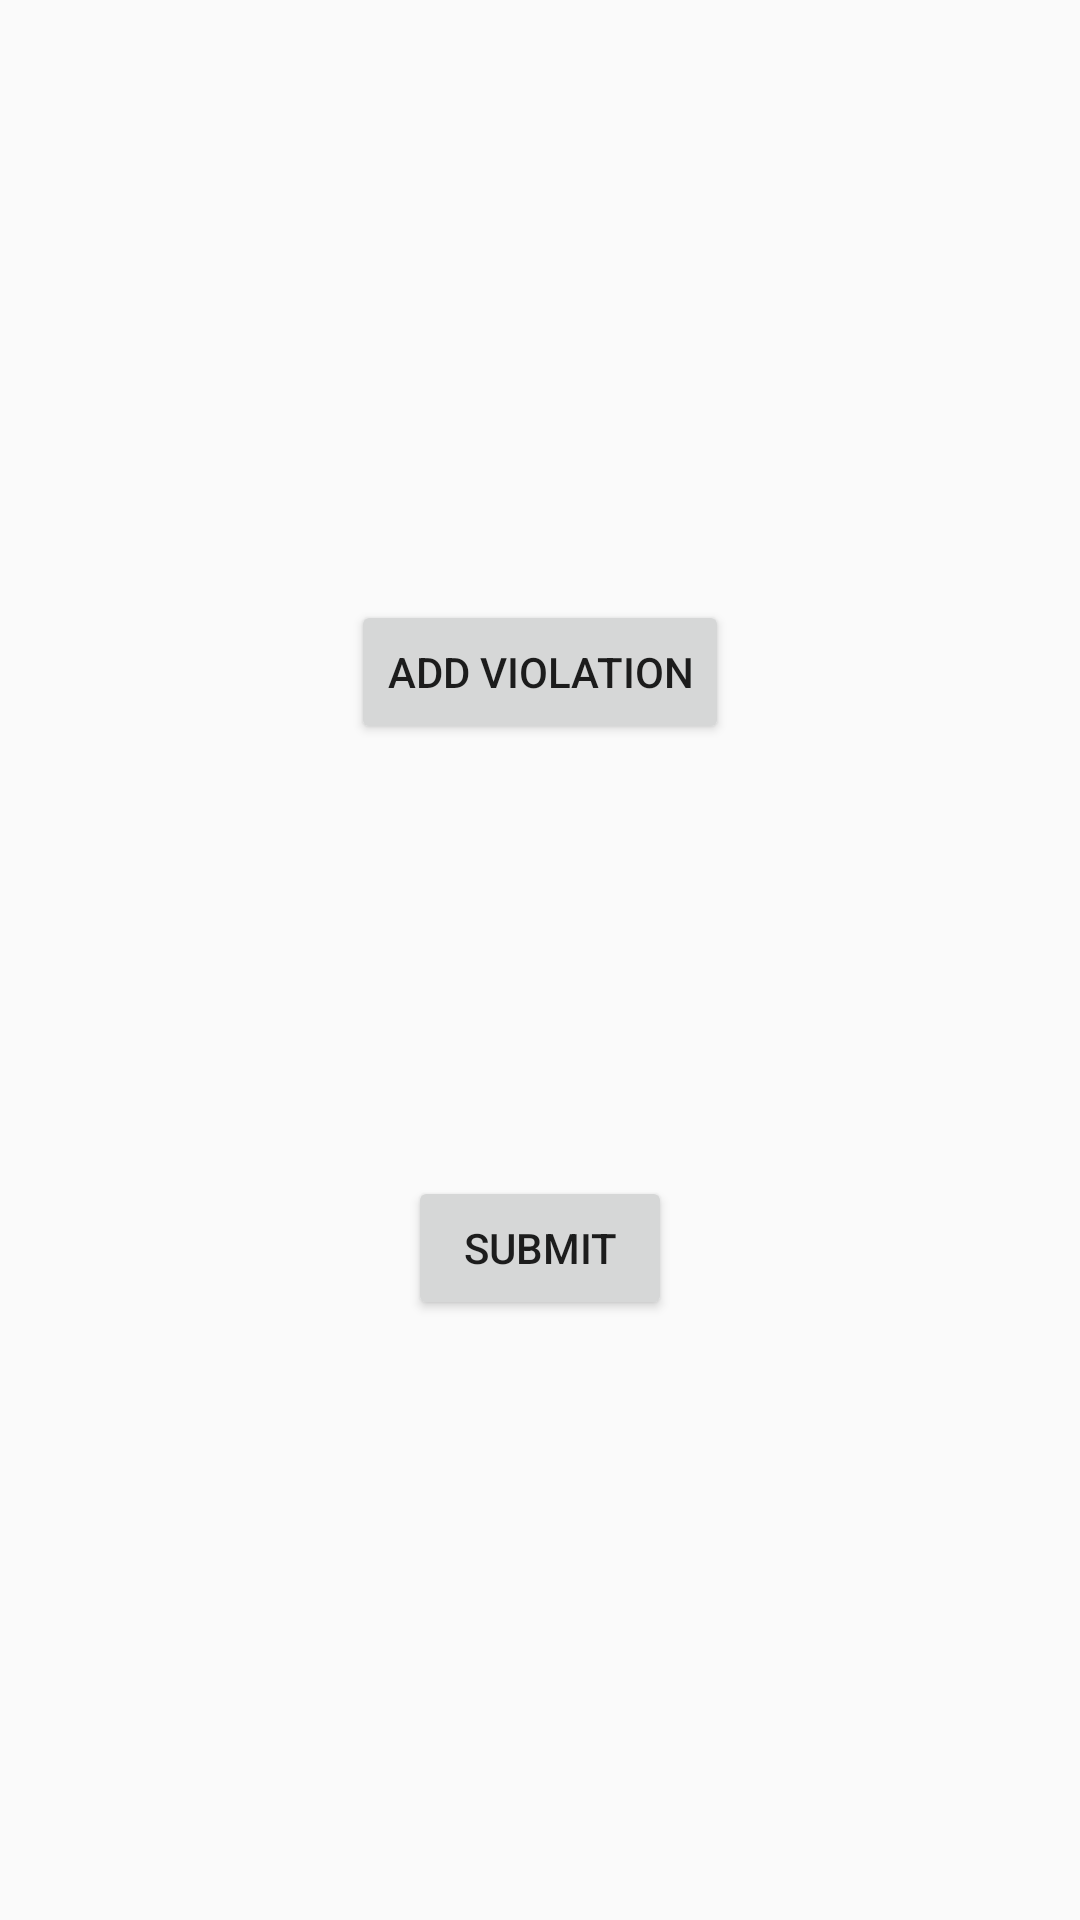

Reconstruct the res/layout file that produces this screen, plus the resources it refers to.
<!-- AndroidManifest.xml: application theme AppTheme -->
<!-- res/layout/fragment_restaurant_inspection.xml -->
<?xml version="1.0" encoding="utf-8"?>
<androidx.constraintlayout.widget.ConstraintLayout xmlns:android="http://schemas.android.com/apk/res/android"
    xmlns:tools="http://schemas.android.com/tools"
    android:layout_width="match_parent"
    android:layout_height="match_parent"
    xmlns:app="http://schemas.android.com/apk/res-auto"
    tools:context=".fragments.inspector.RestaurantInspectionFragment">


    <androidx.constraintlayout.widget.Guideline
        android:id="@+id/guideline_vertical_1"
        android:layout_width="wrap_content"
        android:layout_height="wrap_content"
        android:orientation="vertical"
        app:layout_constraintGuide_percent="0.1" />

    <androidx.constraintlayout.widget.Guideline
        android:id="@+id/guideline_vertical_2"
        android:layout_width="wrap_content"
        android:layout_height="wrap_content"
        android:orientation="vertical"
        app:layout_constraintGuide_percent="0.2" />

    <androidx.constraintlayout.widget.Guideline
        android:id="@+id/guideline_vertical_3"
        android:layout_width="wrap_content"
        android:layout_height="wrap_content"
        android:orientation="vertical"
        app:layout_constraintGuide_percent="0.3" />

    <androidx.constraintlayout.widget.Guideline
        android:id="@+id/guideline_vertical_4"
        android:layout_width="wrap_content"
        android:layout_height="wrap_content"
        android:orientation="vertical"
        app:layout_constraintGuide_percent="0.4" />

    <androidx.constraintlayout.widget.Guideline
        android:id="@+id/guideline_vertical_5"
        android:layout_width="wrap_content"
        android:layout_height="wrap_content"
        android:orientation="vertical"
        app:layout_constraintGuide_percent="0.5" />

    <androidx.constraintlayout.widget.Guideline
        android:id="@+id/guideline_vertical_6"
        android:layout_width="wrap_content"
        android:layout_height="wrap_content"
        android:orientation="vertical"
        app:layout_constraintGuide_percent="0.6" />

    <androidx.constraintlayout.widget.Guideline
        android:id="@+id/guideline_vertical_7"
        android:layout_width="wrap_content"
        android:layout_height="wrap_content"
        android:orientation="vertical"
        app:layout_constraintGuide_percent="0.7" />

    <androidx.constraintlayout.widget.Guideline
        android:id="@+id/guideline_vertical_8"
        android:layout_width="wrap_content"
        android:layout_height="wrap_content"
        android:orientation="vertical"
        app:layout_constraintGuide_percent="0.8" />

    <androidx.constraintlayout.widget.Guideline
        android:id="@+id/guideline_vertical_9"
        android:layout_width="wrap_content"
        android:layout_height="wrap_content"
        android:orientation="vertical"
        app:layout_constraintGuide_percent="0.9" />

    <androidx.constraintlayout.widget.Guideline
        android:id="@+id/guideline_horizontal_1"
        android:layout_width="wrap_content"
        android:layout_height="wrap_content"
        android:orientation="horizontal"
        app:layout_constraintGuide_percent="0.1" />

    <androidx.constraintlayout.widget.Guideline
        android:id="@+id/guideline_horizontal_2"
        android:layout_width="wrap_content"
        android:layout_height="wrap_content"
        android:orientation="horizontal"
        app:layout_constraintGuide_percent="0.2" />

    <androidx.constraintlayout.widget.Guideline
        android:id="@+id/guideline_horizontal_3"
        android:layout_width="wrap_content"
        android:layout_height="wrap_content"
        android:orientation="horizontal"
        app:layout_constraintGuide_percent="0.3" />

    <androidx.constraintlayout.widget.Guideline
        android:id="@+id/guideline_horizontal_4"
        android:layout_width="wrap_content"
        android:layout_height="wrap_content"
        android:orientation="horizontal"
        app:layout_constraintGuide_percent="0.4" />

    <androidx.constraintlayout.widget.Guideline
        android:id="@+id/guideline_horizontal_5"
        android:layout_width="wrap_content"
        android:layout_height="wrap_content"
        android:orientation="horizontal"
        app:layout_constraintGuide_percent="0.5" />

    <androidx.constraintlayout.widget.Guideline
        android:id="@+id/guideline_horizontal_6"
        android:layout_width="wrap_content"
        android:layout_height="wrap_content"
        android:orientation="horizontal"
        app:layout_constraintGuide_percent="0.6" />

    <androidx.constraintlayout.widget.Guideline
        android:id="@+id/guideline_horizontal_7"
        android:layout_width="wrap_content"
        android:layout_height="wrap_content"
        android:orientation="horizontal"
        app:layout_constraintGuide_percent="0.7" />

    <androidx.constraintlayout.widget.Guideline
        android:id="@+id/guideline_horizontal_8"
        android:layout_width="wrap_content"
        android:layout_height="wrap_content"
        android:orientation="horizontal"
        app:layout_constraintGuide_percent="0.8" />

    <androidx.constraintlayout.widget.Guideline
        android:id="@+id/guideline_horizontal_9"
        android:layout_width="wrap_content"
        android:layout_height="wrap_content"
        android:orientation="horizontal"
        app:layout_constraintGuide_percent="0.9" />

    <Button
        android:id="@+id/fragment_restaurant_inspection_add_violation_button"
        android:layout_width="wrap_content"
        android:layout_height="wrap_content"
        android:text="add violation"
        app:layout_constraintBottom_toTopOf="@+id/guideline_horizontal_4"
        app:layout_constraintEnd_toStartOf="@+id/guideline_vertical_8"
        app:layout_constraintStart_toStartOf="@+id/guideline_vertical_2"
        app:layout_constraintTop_toTopOf="@+id/guideline_horizontal_3" />

    <Button
        android:id="@+id/fragment_restaurant_inspection_submit_button"
        android:layout_width="wrap_content"
        android:layout_height="wrap_content"
        android:text="submit"
        app:layout_constraintBottom_toTopOf="@+id/guideline_horizontal_7"
        app:layout_constraintEnd_toStartOf="@+id/guideline_vertical_8"
        app:layout_constraintStart_toStartOf="@+id/guideline_vertical_2"
        app:layout_constraintTop_toTopOf="@+id/guideline_horizontal_6" />

</androidx.constraintlayout.widget.ConstraintLayout>
<!-- resources referenced by this layout -->
<resources>
  <style name="AppTheme" parent="Theme.AppCompat.Light.DarkActionBar">
          
          <item name="colorPrimary">@color/colorPrimary</item>
          <item name="colorPrimaryDark">@color/colorPrimaryDark</item>
          <item name="colorAccent">@color/colorAccent</item>
          <item name="buttonStyle">@style/CustomButton</item>
          <item name="alertDialogTheme">@style/AlertDialogTheme</item>
      </style>
  <style name="CustomButton" parent="Widget.AppCompat.Button">
          <item name="android:background">@drawable/custom_button</item>
          <item name="android:textColor">#FFF</item>
      </style>
  <style name="AlertDialogTheme" parent="Theme.AppCompat.Light.Dialog.Alert">
          <item name="colorPrimary">@color/colorPrimary</item>
          <item name="colorPrimaryDark">@color/colorPrimaryDark</item>
          <item name="colorAccent">@color/colorAccent</item>
      </style>
  <!-- not gathered from this repository: default colours our renderer supplied (Android Studio template values) -->
  <color name="colorPrimary">#FF6200EE</color>
  <color name="colorPrimaryDark">#FF3700B3</color>
  <color name="colorAccent">#FF03DAC5</color>
</resources>
